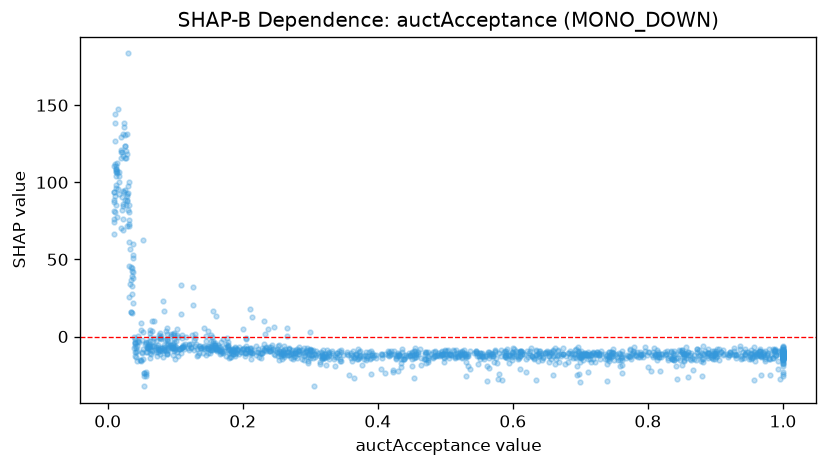

The table this chart was drawn from, first rows:
feature_value, shap_value
1.0, -13.17
0.161, -7.918
0.019, 129.5
0.729, -14.66
0.552, -12.05
0.054, -32.32
0.027, 120
0.011, 144
0.078, -8.858
1.0, -11.81
0.048, -14.92
0.853, -11.27
0.009, 81.61
0.598, -13.36
0.555, -12.46
0.665, -12.45
0.742, -13.09
0.919, -13.4
0.259, -11.84
0.092, -5.692
0.104, -12.85
0.189, -11.29
0.06, -7.421
0.365, -13.96
0.753, -11.15
0.579, -10.94
0.063, -6.111
0.16, -8.416
0.545, -10.27
1.0, -12.83
0.82, -11.25
0.694, -14.16
0.056, -24.26
0.519, -13.48
0.239, -9.415
0.354, -10.11
0.293, -9.242
0.73, -11.56
0.036, 27.85
0.259, -9.241
0.817, -11.58
0.025, 94.74
0.031, 75.43
0.028, 71.54
1.0, -9.182
0.965, -9.332
0.283, -11.31
0.479, -11.54
0.135, -6.325
0.083, -5.346
0.655, -11.33
0.736, -11.43
0.789, -11.07
0.168, -8.111
0.169, -9.387
0.485, -12.52
0.715, -11.82
0.682, -10.77
0.178, -5.384
0.159, -5.816
... 1,383 more rows
